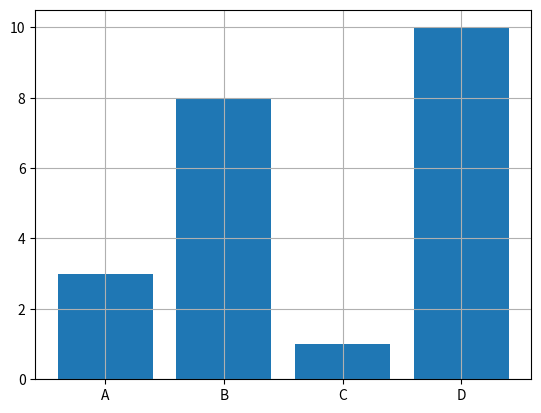

Here is the Python script that generated this plot:
import matplotlib.pyplot as plt
import numpy as np



x = np.array(["A", "B", "C", "D"])
y = np.array([3, 8, 1, 10])

plt.grid()
plt.bar(x,y)

plt.show()
